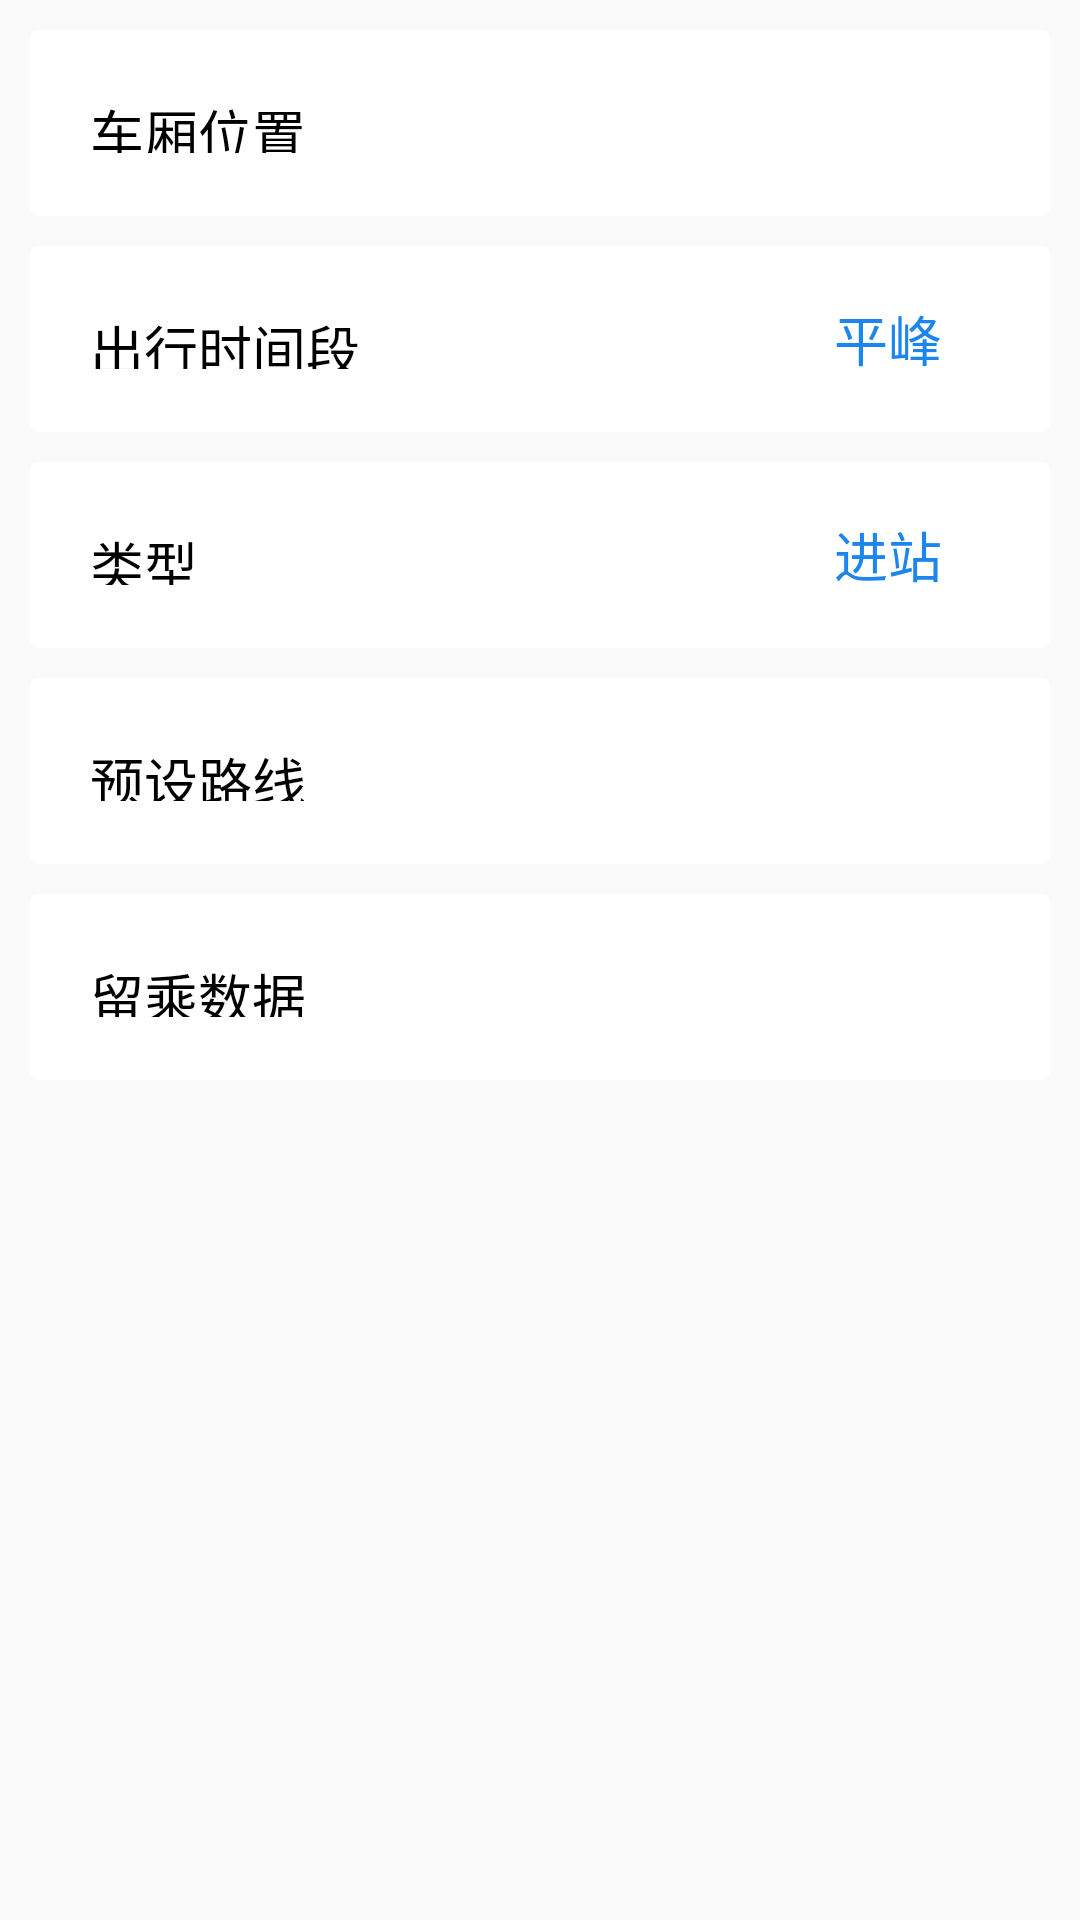

Write the Android layout XML for this screen, with the resource values it uses.
<!-- AndroidManifest.xml: application theme CustomActionBarTheme -->
<!-- res/layout/fragment_stay_setting.xml -->
<RelativeLayout xmlns:android="http://schemas.android.com/apk/res/android"
    xmlns:tools="http://schemas.android.com/tools"
    android:layout_width="match_parent"
    android:layout_height="match_parent"
    tools:context=".StaySettingFragment" >

    <ScrollView
        android:id="@+id/scrollView1"
        android:layout_width="wrap_content"
        android:layout_height="wrap_content"
        android:layout_alignParentLeft="true"
        android:layout_alignParentTop="true" >

        <LinearLayout
            android:layout_width="match_parent"
            android:layout_height="wrap_content"
            android:orientation="vertical" >
            
            <RelativeLayout
                android:id="@+id/staySettingCarriageLocRL"
                style="@style/settingStyle"
                android:layout_width="match_parent"
                android:clickable="true" >

                <TextView
                    android:id="@+id/staySettingCarriageLocTagTV"
                    style="@style/psTvStyleTag"
                    android:text="车厢位置" />

                <ImageView
                    android:id="@+id/staySettingCarriageLocIV"
                    style="@style/psIvStyle" />

                <TextView
                    android:id="@+id/staySettingCarriageLocTV"
                    style="@style/psTvStyle"
                    android:layout_toLeftOf="@+id/staySettingCarriageLocIV" />
            </RelativeLayout>
            
            <RelativeLayout
                android:id="@+id/staySettingTimePeriodRL"
                style="@style/settingStyle"
                android:layout_width="match_parent"
                android:clickable="true" >

                <TextView
                    android:id="@+id/staySettingTimePeriodTagTV"
                    style="@style/psTvStyleTag"
                    android:text="出行时间段" />

                <ImageView
                    android:id="@+id/staySettingTimePeriodIV"
                    style="@style/psIvStyle" />

                <TextView
                    android:id="@+id/staySettingTimePeriodTV"
                    style="@style/psTvStyle"
                    android:text="平峰"
                    android:layout_toLeftOf="@+id/staySettingTimePeriodIV" />
            </RelativeLayout>
            
            <RelativeLayout
                android:id="@+id/staySettingTypeRL"
                style="@style/settingStyle"
                android:layout_width="match_parent"
                android:clickable="true" >

                <TextView
                    android:id="@+id/staySettingTypeTagTV"
                    style="@style/psTvStyleTag"
                    android:text="类型" />

                <ImageView
                    android:id="@+id/staySettingTypeIV"
                    style="@style/psIvStyle" />

                <TextView
                    android:id="@+id/staySettingTypeTV"
                    style="@style/psTvStyle"
                    android:text="进站"
                    android:layout_toLeftOf="@+id/staySettingTypeIV" />
            </RelativeLayout>
            
            <RelativeLayout
                android:id="@+id/staySettingLineRL"
                style="@style/settingStyle"
                android:layout_width="match_parent"
                android:clickable="true" >

                <TextView
                    android:id="@+id/staySettingLineTagTV"
                    style="@style/psTvStyleTag"
                    android:text="预设路线" />

                <ImageView
                    android:id="@+id/staySettingLineIV"
                    style="@style/psIvStyle" />

                <TextView
                    android:id="@+id/staySettingLineTV"
                    style="@style/psTvStyle"
                    android:layout_toLeftOf="@+id/staySettingLineIV" />
            </RelativeLayout>
            
            <RelativeLayout
                android:id="@+id/staySettingDataRL"
                style="@style/settingStyle"
                android:layout_width="match_parent"
                android:clickable="true" >

                <TextView
                    android:id="@+id/staySettingDataTagTV"
                    style="@style/psTvStyleTag"
                    android:text="留乘数据" />

                <ImageView
                    android:id="@+id/staySettingDataIV"
                    style="@style/psIvStyle" />

                <TextView
                    android:id="@+id/staySettingDataTV"
                    style="@style/psTvStyle"
                    android:layout_toLeftOf="@+id/staySettingDataIV" />
            </RelativeLayout>
            
        </LinearLayout>
    </ScrollView>

</RelativeLayout>
<!-- resources referenced by this layout -->
<resources>
  <style name="psIvStyle">
          <item name="android:layout_width">wrap_content</item>
          <item name="android:layout_marginLeft">10dp</item>
          <item name="android:layout_height">wrap_content</item>
          <item name="android:layout_marginRight">1dp</item>
          <item name="android:layout_centerVertical">true</item>
          <item name="android:layout_alignParentRight">true</item>
          <item name="android:src">@drawable/botton_bg_arrowright</item>
      </style>
  <style name="psTvStyle">
          <item name="android:layout_width">wrap_content</item>
          <item name="android:layout_height">wrap_content</item>
          <item name="android:layout_marginRight">15dp</item>
          <item name="android:textColor">#1C86EE</item>
          <item name="android:layout_centerVertical">true</item>
          <item name="android:textSize">18sp</item>
          <item name="android:singleLine">true</item>
          <item name="android:maxEms">9</item>
          <item name="android:ellipsize">end</item>
      </style>
  <style name="psTvStyleTag">
          <item name="android:layout_width">wrap_content</item>
          <item name="android:layout_marginLeft">10dp</item>
          <item name="android:layout_height">wrap_content</item>
          <item name="android:layout_marginTop">22dp</item>
          <item name="android:textColor">@color/black</item>
          <item name="android:textSize">18sp</item>
          <item name="android:layout_alignParentLeft">true</item>
          <item name="android:layout_centerVertical">true</item>
      </style>
  <style name="settingStyle">
          <item name="android:layout_width">match_parent</item>
          <item name="android:layout_height">62dp</item>
          <item name="android:layout_alignParentLeft">true</item>
          <item name="android:layout_marginLeft">10dp</item>
          <item name="android:layout_marginRight">10dp</item>
          <item name="android:layout_marginTop">10dp</item>
          <item name="android:background">@drawable/more_item_selector</item>
          <item name="android:layout_centerHorizontal">true</item>
          <item name="android:layout_centerVertical">true</item>
      </style>
  <color name="black">#000000</color>
  <style name="MyActionBar" parent="@style/Widget.AppCompat.ActionBar">
          <item name="android:background">@color/action_background_blue</item>
          <item name="android:titleTextStyle">@style/MyActionBarTitleText</item>
          <item name="android:height">40dp</item>
  
          
          <item name="background">@color/action_background_blue</item>
          <item name="titleTextStyle">@style/MyActionBarTitleText</item>
          <item name="height">40dp</item>
      </style>
  <style name="MyActionBarTabText" parent="@style/Widget.AppCompat.ActionBar.TabText">
          <item name="android:textColor">@drawable/action_bar_color</item>
          <item name="android:textStyle">normal</item>
          <item name="android:textSize">14.0sp</item>
      </style>
  <style name="MyActionBarTabBars" parent="@style/Widget.AppCompat.ActionBar.TabBar">
          <item name="android:showDividers">none</item>
          <item name="android:background">@color/white</item>
  
          <item name="showDividers">none</item>
          <item name="background">@color/white</item>
      </style>
  <color name="white">#FFFFFF</color>
  <color name="action_tab_text_blue">#2EA9DF</color>
  <color name="action_background_blue">#1E7DB4</color>
  <style name="MyActionBarTitleText" parent="@style/TextAppearance.AppCompat.Widget.ActionBar.Title">
          <item name="android:textColor">@android:color/white</item>
      </style>
  <!-- drawable action_bar_color (drawable-ldpi) -->
  <?xml version="1.0" encoding="utf-8"?>
  <selector xmlns:android="http://schemas.android.com/apk/res/android">
      <item
          android:color="@color/action_tab_text_blue"
          android:state_selected="true" />
      <item 
          android:color="@color/black"
          android:state_selected="false" />
  </selector>
</resources>
